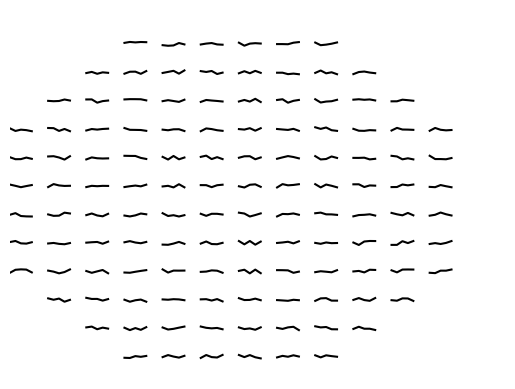

Recreate this plot in Python.
# Scratch File
import numpy as np
import pandas as pd
from matplotlib import pyplot as plt
import random


class ElectrodeConfig:
    # Electrode names and coordinates, using the system defined by CSD where 
    # origin (0,0) is at upper left corner of MEA.  Configured for 200x30um 
    # inter-electrode spacing and electrode diameter, respectively.

    def __init__(self):
        self.mea_120_coordinates = {
            'F7': [1150, 1380], 'F8': [1150, 1610], 'F12': [1150, 2530], 
            'F11': [1150, 2300], 'F10': [1150, 2070], 'F9': [1150, 1840], 
            'E12': [920, 2530], 'E11': [920, 2300], 'E10': [920, 2070], 
            'E9': [920, 1840], 'D12': [690, 2530], 'D11': [690, 2300], 
            'D10': [690, 2070], 'D9': [690, 1840], 'C11': [460, 2300],
            'C10': [460, 2070], 'B10': [230, 2070], 'E8': [920, 1610], 
            'C9': [460, 1840], 'B9': [230, 1840], 'A9': [0, 1840], 
            'D8': [690, 1610], 'C8': [460, 1610], 'B8': [230, 1610], 
            'A8': [0, 1610], 'D7': [690, 1380], 'C7': [460, 1380], 
            'B7': [230, 1380], 'A7': [0, 1380], 'E7': [920, 1380], 
            'F6': [1150, 1150], 'E6': [920, 1150], 'A6': [0, 1150], 
            'B6': [230, 1150], 'C6': [460, 1150], 'D6': [690, 1150], 
            'A5': [0, 920], 'B5': [230, 920], 'C5': [460, 920], 
            'D5': [690, 920], 'A4': [0, 690], 'B4': [230, 690], 
            'C4': [460, 690], 'D4': [690, 690], 'B3': [230, 460],
            'C3': [460, 460], 'C2': [460, 230], 'E5': [920, 920], 
            'D3': [690, 460], 'D2': [690, 230], 'D1': [690, 0], 
            'E4': [920, 690], 'E3': [920, 460], 'E2': [920, 230], 
            'E1': [920, 0], 'F4': [1150, 690], 'F3': [1150, 460], 
            'F2': [1150, 230], 'F1': [1150, 0], 'F5': [1150, 920], 
            'G6': [1380, 1150], 'G5': [1380, 920], 'G1': [1380, 0], 
            'G2': [1380, 230], 'G3': [1380, 460], 'G4': [1380, 690], 
            'H1': [1610, 0], 'H2': [1610, 230], 'H3': [1610, 460], 
            'H4': [1610, 690], 'J1': [1840, 0], 'J2': [1840, 230], 
            'J3': [1840, 460], 'J4': [1840, 690], 'K2': [2070, 230], 
            'K3': [2070, 460], 'L3': [2300, 460], 'H5': [1610, 920], 
            'K4': [2070, 690], 'L4': [2300, 690], 'M4': [2530, 690], 
            'J5': [1840, 920], 'K5': [2070, 920], 'L5': [2300, 920], 
            'M5': [2530, 920], 'J6': [1840, 1150], 'K6': [2070, 1150], 
            'L6': [2300, 1150], 'M6': [2530, 1150], 'H6': [1610, 1150],
            'G7': [1380, 1380], 'H7': [1610, 1380], 'M7': [2530, 1380], 
            'L7': [2300, 1380], 'K7': [2070, 1380], 'J7': [1840, 1380], 
            'M8': [2530, 1610], 'L8': [2300, 1610], 'K8': [2070, 1610], 
            'J8': [1840, 1610], 'M9': [2530, 1840], 'L9': [2300, 1840], 
            'K9': [2070, 1840], 'J9': [1840, 1840], 'L10': [2300, 2070],
            'K10': [2070, 2070], 'K11': [2070, 2300], 'H8': [1610, 1610], 
            'J10': [1840, 2070], 'J11': [1840, 2300], 'J12': [1840, 2530], 
            'H9': [1610, 1840], 'H10': [1610, 2070], 'H11': [1610, 2300], 
            'H12': [1610, 2530], 'G9': [1380, 1840], 'G10': [1380, 2070], 
            'G11': [1380, 2300], 'G12': [1380, 2530], 'G8': [1380, 1610]}
 

my_elecs = ElectrodeConfig()
my_elec_names = [elec for elec in my_elecs.mea_120_coordinates.keys()]
print(my_elec_names)

test_df = pd.DataFrame(np.random.randint(-10,300, size=(10000,120)),
    columns=my_elec_names)
tpose_df = test_df.T

electrode_coords_x = np.array(
    [i[0] for i in my_elecs.mea_120_coordinates.values()])
electrode_coords_y = np.array(
    [i[1] for i in my_elecs.mea_120_coordinates.values()])

tpose_df.insert(0, "Electrode", my_elec_names)
tpose_df.insert(1, "X", electrode_coords_x)
tpose_df.insert(2, "Y", electrode_coords_y)

print(tpose_df)

pivot_tpose_df = tpose_df.pivot(
    index='Y', 
    columns='X', 
    values='Electrode')

print(pivot_tpose_df)

K_max = 12
K_min = 0
L_max = 12
L_min = 0
ax = plt.subplot(111)
x_offset = 7 # tune these
y_offset = 7 # tune these
plt.setp(ax, 'frame_on', False)
ax.set_ylim([0, (K_max-K_min +1)*y_offset ])
ax.set_xlim([0, (L_max - L_min+1)*x_offset])
ax.set_xticks([])
ax.set_yticks([])
ax.grid('off')


# Iterate through the 12x12 grid for each electrode from my_elec_names?
# Iterate through the coordinate values?

# Code below loops in a column then row manner, starting from the bottom of the
# plot axis.
# for k in np.arange(K_min, K_max + 1): # Column
#     for l in np.arange(L_min, L_max + 1): # Row
#         ax.plot(np.arange(5) + l*x_offset, 5+np.random.rand(5) + k*y_offset,
#                 'r-o', ms=1, mew=0, mfc='r')
#         ax.plot(np.arange(5) + l*x_offset, 3+np.random.rand(5) + k*y_offset,
#                 'b-o', ms=1, mew=0, mfc='b')
#         ax.annotate(
#             'K={},L={}'.format(k, l), 
#             (2.5+ (k)*x_offset,l*y_offset), 
#             size=8,
#             ha='center')

for col_pos, col in enumerate(pivot_tpose_df.columns):
    for row_pos, val in enumerate(pivot_tpose_df[col]):
        if val != val:
            ax.plot(np.arange(5) + row_pos*x_offset, 
            5+np.random.rand(5) + col_pos*y_offset, 
            color='white')
            print(f"NaN: {val}")
        else:
            ax.plot(np.arange(5) + row_pos*x_offset, 
            5+np.random.rand(5) + col_pos*y_offset, 
            color='black')
            print(f"{val} is NOT NaN!")
    # print(f"Column {col}:\n{pivot_tpose_df[col]}")

plt.show()
